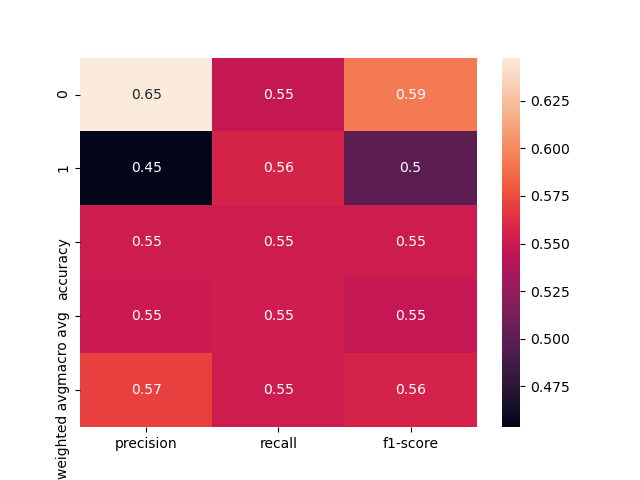

The table this chart was drawn from, first rows:
, precision, recall, f1-score, support
0, 0.6477, 0.5481, 0.5938, 104.0
1, 0.4535, 0.5571, 0.5, 70.0
accuracy, 0.5517, 0.5517, 0.5517, 0.5517
macro avg, 0.5506, 0.5526, 0.5469, 174.0
weighted avg, 0.5696, 0.5517, 0.556, 174.0
